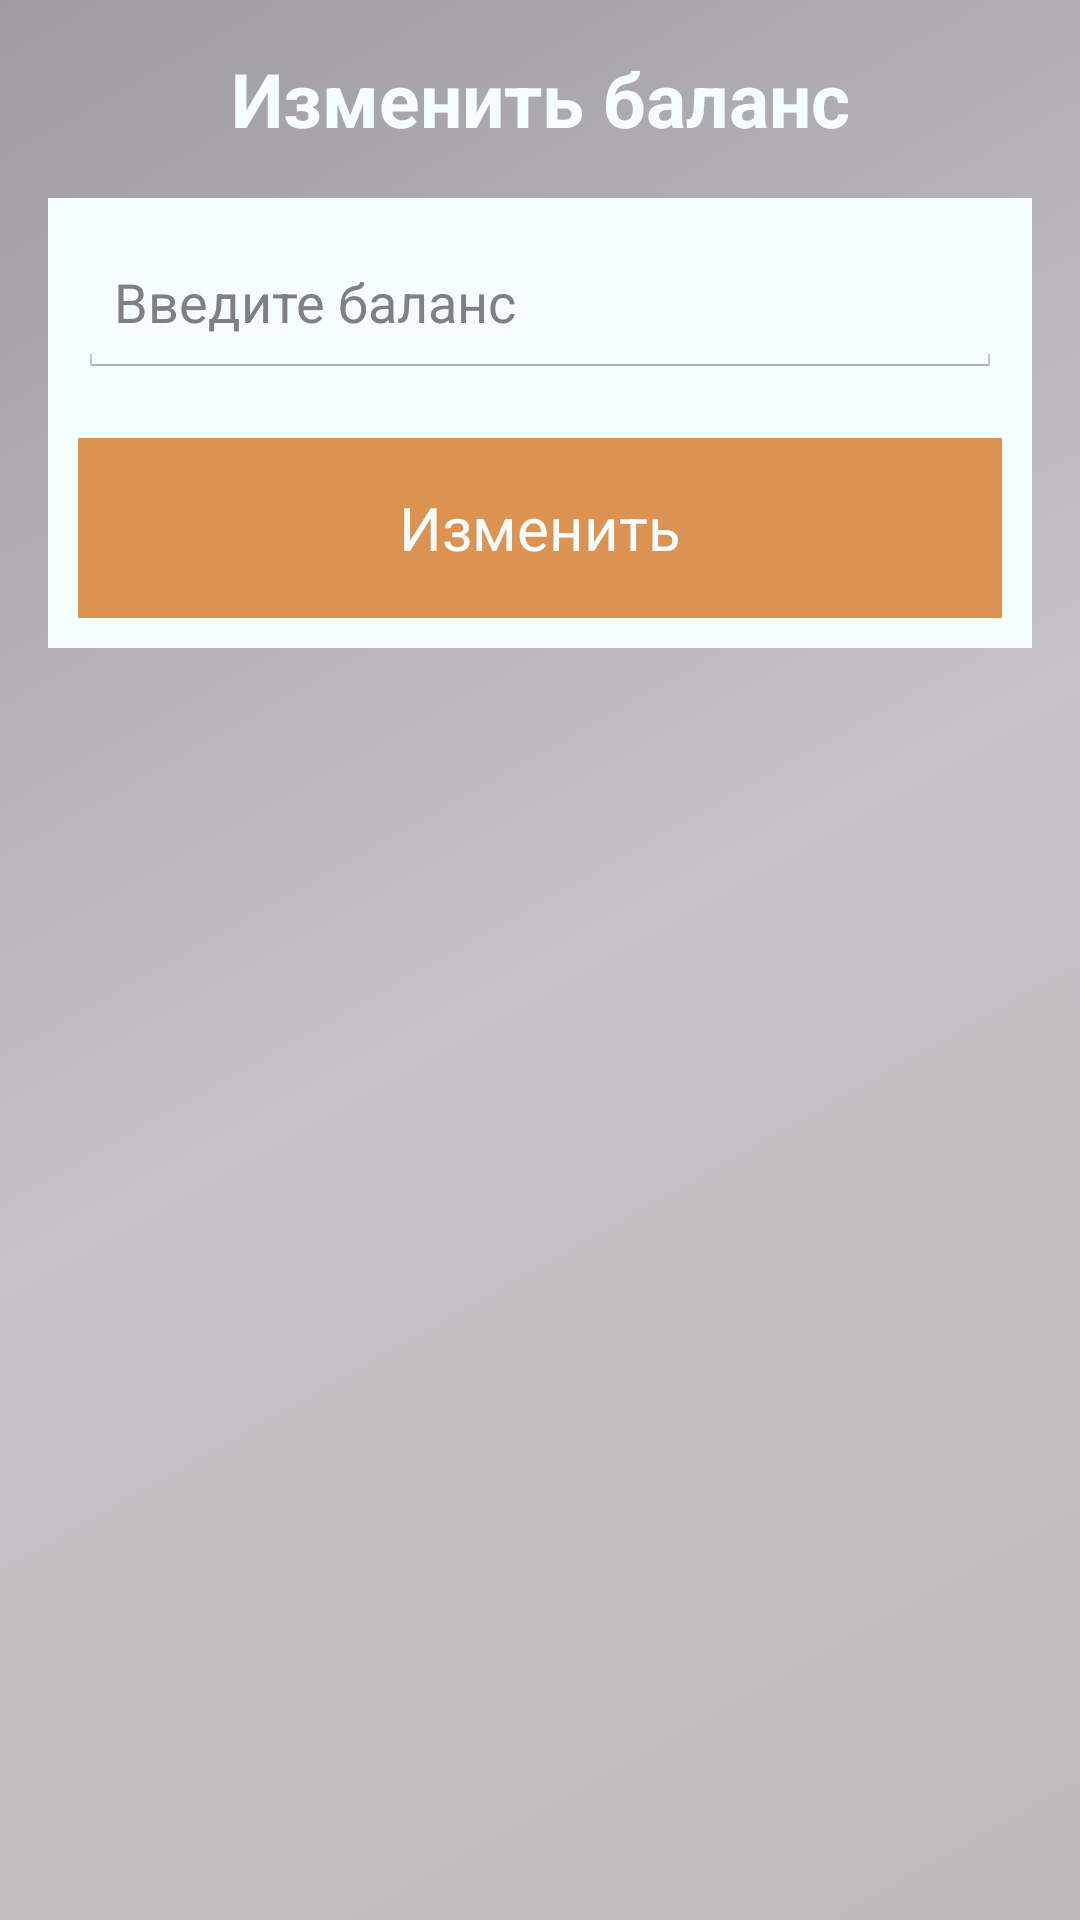

Here is an Android app screen rendered from its layout file. Give the layout XML and the strings, colors and styles it references.
<!-- AndroidManifest.xml: application theme ExpenseManagerTheme -->
<!-- res/layout/balance_acivity.xml -->
<?xml version="1.0" encoding="utf-8"?>
<RelativeLayout xmlns:android="http://schemas.android.com/apk/res/android"
    android:layout_width="match_parent"
    android:layout_height="match_parent"
    android:paddingLeft="@dimen/activity_horizontal_margin"
    android:paddingRight="@dimen/activity_horizontal_margin"
    android:paddingTop="@dimen/activity_vertical_margin"
    android:paddingBottom="@dimen/activity_vertical_margin"
    android:background="@drawable/background_color">

    <TextView
        android:layout_width="match_parent"
        android:layout_height="wrap_content"
        android:gravity="center"
        android:text="@string/change_balance"
        android:textColor="@color/white"
        android:textSize="25dp"
        android:textStyle="bold"/>

    <LinearLayout
        android:layout_width="match_parent"
        android:layout_height="wrap_content"
        android:layout_marginTop="50dp"
        android:background="@color/white"
        android:orientation="vertical">

        <LinearLayout
            android:layout_width="match_parent"
            android:layout_height="match_parent"
            android:layout_marginBottom="10dp"
            android:layout_marginEnd="10dp"
            android:layout_marginStart="10dp"
            android:layout_marginTop="10dp"
            android:orientation="vertical">

            <EditText
                android:id="@+id/et_balance"
                android:layout_width="match_parent"
                android:layout_height="50dp"
                android:inputType="numberDecimal"
                android:hint="@string/Add_balance"/>

            <Button
                style="@style/button_primary"
                android:layout_width="match_parent"
                android:layout_height="60dp"
                android:layout_marginTop="20dp"
                android:id="@+id/add_balance"
                android:onClick="addBalance"
                android:text="Изменить"/>
        </LinearLayout>
    </LinearLayout>

</RelativeLayout>
<!-- resources referenced by this layout -->
<resources>
  <color name="white">#fff6fdff</color>
  <dimen name="activity_horizontal_margin">16dp</dimen>
  <dimen name="activity_vertical_margin">16dp</dimen>
  <!-- drawable background_color (drawable) -->
  <?xml version="1.0" encoding="UTF-8"?>
  <selector xmlns:android="http://schemas.android.com/apk/res/android">
      <item>
          <shape>
              <gradient
                  android:startColor="#BFBBBB"
                  android:centerColor="#C4C2C5"
                  android:endColor="#9F9C9F"
                  android:angle="135"/>
          </shape>
      </item>
  </selector>
  <string name="Add_balance">Введите баланс</string>
  <string name="change_balance">Изменить баланс</string>
  <style name="button_primary">
          <item name="android:textColor">@color/white</item>
          <item name="android:textAllCaps">false</item>
          <item name="android:textSize">20dp</item>
          <item name="android:background">@drawable/button_primary</item>
          <item name="android:layout_height">60dp</item>
      </style>
  <style name="ExpenseManagerTheme" parent="android:Theme.Holo.Light">
          <item name="android:actionBarStyle">@style/MyActionBar</item>
          <item name="android:actionBarTabBarStyle">@style/MyTabWidget</item>
          <item name="android:actionBarTabTextStyle">@style/TabTextStyle</item>
  
          <item name="android:logo">@android:color/transparent</item>
      </style>
  <!-- drawable button_primary (drawable) -->
  <?xml version="1.0" encoding="utf-8"?>
  <selector xmlns:android="http://schemas.android.com/apk/res/android">
      <item android:state_pressed="false">
          <shape android:shape="rectangle">
              <solid android:color="#DC9351"/>
              <size android:height="@dimen/button_height"/>
          </shape>
      </item>
      <item android:state_pressed="true">
          <shape android:shape="rectangle">
              <solid android:color="@color/dark_blue"/>
              <size android:height="@dimen/button_height"/>
          </shape>
      </item>
  </selector>
  <style name="MyActionBar" parent="@android:style/Widget.Holo.Light.ActionBar.Solid.Inverse">
          <item name="android:background">@color/light_blue</item>
         <item name="android:textColor">@color/black</item>
  
  
      </style>
  <style name="MyTabWidget" parent="@android:style/Widget.Holo.TabWidget">
  
          <item name="android:background">@color/light_blue</item>
      </style>
  <style name="TabTextStyle" parent="@android:style/Widget.Holo.Light.ActionBar.TabText">
          <item name="colorControlNormal">#0B0B0B</item>
          <item name="android:textColor">@color/black</item>
      </style>
  <dimen name="button_height">10dp</dimen>
  <color name="dark_blue">#353535</color>
  <color name="light_blue">#DDDDDD</color>
  <color name="black">#ff000000</color>
</resources>
